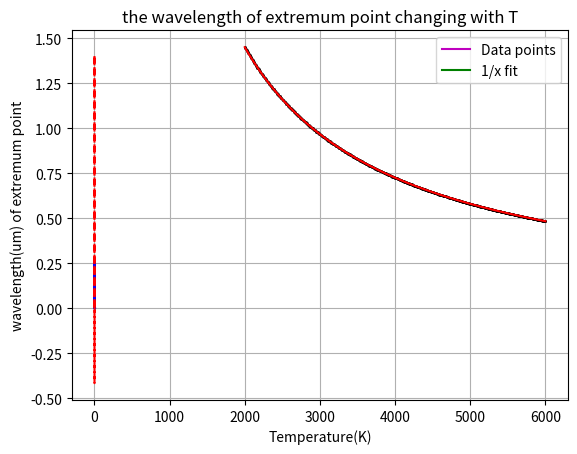

This figure's Python source:
# ------------------ Blackbody radiation spectrum ------------------
import numpy as np
import matplotlib.pyplot as plt
from scipy.optimize import curve_fit

# ------------------(1) Numerical differentiation ------------------
c1, c2 = 1.0, 1.44e4
x_0, x_n, n = 1e-5, 5, 5000
h = (x_n - x_0) /n
x = np.zeros(n+1)
for i in range(0, n+1):
    x[i] = x_0 + i*h

def B(x, t):    # define the Blackbody spectral radiance function
    return c1 /x**5 /(np.exp(c2/ (x*t)) - 1)
    
# find the extre points
T = np.linspace(2000, 6000, 500)
B_1st = np.zeros(len(x))
x_extre = np.zeros(len(T))
for j in range(0, len(T)): 
    t = T[j]

    # 5-points first derivative of B(x,t) at x_i including boundary points
    B_1st[0] = (4*B(x[1],t)-3*B(x[0],t)-B(x[2],t)) / (2*h)
    B_1st[1] = (4*B(x[2],t)-3*B(x[1],t)-B(x[3],t)) / (2*h)
    B_1st[n-1] = (3*B(x[n-1],t)+B(x[n-3],t)-4*B(x[n-2],t)) / (2*h)
    B_1st[n] = (3*B(x[n],t)+B(x[n-2],t)-4*B(x[n-1],t)) / (2*h)
    for i in range(2, n-1):
        B_1st[i] = (B(x[i-2],t)-8*B(x[i-1],t)+8*B(x[i+1],t)-B(x[i+2],t)) / (12*h)

    # determine the first point when derivative changes from positive to negative as an extreme point
    index_extre = [i for i in range(0, len(B_1st)) if B_1st[i-1] > 0 and B_1st[i] < 0]
    x_extre[j] = x[index_extre[0]]

plt.plot(x, B(x,2500),'m-')    # plot the spectral function at some fixed T
plt.plot(x, B(x,3500),'g-') 
plt.plot(x, B(x,4500),'c-') 
plt.plot(x, B(x,6000),'b-') 
plt.plot(x_extre, B(x_extre,T), 'r--')  # plot the extremum points in different temperature
plt.xlabel('wavelength(um)')
plt.ylabel('Spectral Intensity')
plt.legend(['T=2500K', 'T=3500K', 'T=4500K','T=6000K',
            'the extremum points in different temperature'])
plt.title('Blackbody radiation distribution')
plt.grid(True)
plt.show()

# plot the 1st derivative of B_lambda at T=6000K
plt.plot(x, B_1st, 'r--')
plt.xlabel('wavelength(um)')
plt.ylabel('1st derivative of B')
plt.title('the derivative of B changing with lambda at T=6000K')
plt.grid(True)
plt.show()

# choose a proper fitting function of lambda and temperature
def lambda_extre(T, A):
    return A/T
p0 = [3000.0]
popt, pcov = curve_fit(lambda_extre, T, x_extre, p0=p0)
print(f'Wien\'s displacement law: λ_max·T={popt[0]:.4f} um·K')

# plot the extremum point changing with T
plt.plot(T, x_extre, 'o', markersize=1.0, c='black')
plt.plot(T, lambda_extre(T, *popt), 'r-')
plt.xlabel('Temperature(K)')
plt.ylabel('wavelength(um) of extremum point')
plt.legend(['Data points', '1/x fit'])
plt.title('the wavelength of extremum point changing with T')
plt.grid(True)
plt.show()

# ------------------(2) Numerical Integral ------------------

a, b, m = 0.3, 0.8, 50
h = (b-a)/(2*m)
x_simpson = np.linspace(a, b, 2*m+1) # define the integral interval
B_simpson = B(x_simpson, 5000) # define the function to be integrated

sum = 0
for i in range(0, m):
    sum += h/3*(B_simpson[2*i]+4*B_simpson[2*i+1]+B_simpson[2*i+2]) # Simpson's rule
print(f'The integral of B_lambda from 0.3um to 0.8um at T=5000K is {sum:.4f} um^{-4}')